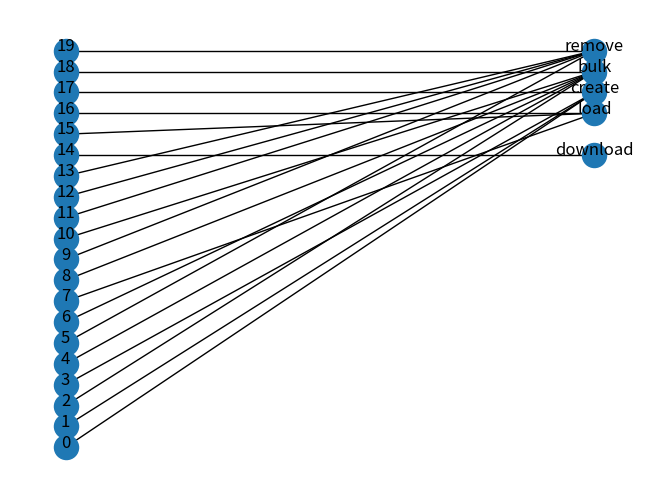

Here is the Python script that generated this plot:
# ------------------------------------------
# 
# Program created by Maksim Kumundzhiev
#
#
# email: kumundzhievmaxim@gmail.com
# github: https://github.com/KumundzhievMaxim
# -------------------------------------------

import pandas as pd
import networkx as nx
from random import choice, randint


def generate_data(rows: int):
    process_type = ['bulk', 'load', 'download', 'remove', 'create']
    user_role = ['admin', 'developer', 'customer']
    columns_list = ['process_id', 'process_type', 'process_cost', 'execution_time', 'user_role']

    result_df = pd.DataFrame(columns=columns_list)

    for number in range(rows):
        buffer = pd.DataFrame({
            'process_id': [number],
            'process_cost': [randint(100, 500)],
            'execution_time': [randint(0, 200)],
            'process_type': choice(process_type),
            'user_role': choice(user_role)
        })
        result_df = pd.concat([result_df, buffer], ignore_index=True)
    print(result_df)
    return result_df


def generate_graph(dataframe: pd.DataFrame):
    B = nx.Graph()
    B.add_nodes_from (dataframe['process_id'], bipartite=0)
    B.add_nodes_from (dataframe['process_type'], bipartite=1)
    B.add_weighted_edges_from(
        [(row['process_id'], row['process_type'], 1) for idx, row in dataframe.iterrows()],
        weight='weight')

    print(f'Graph Nodes: {B.nodes(data=True)}')
    print(f'Graph edges: {B.edges(data=True)}')
    return B


def plot_graph(bi_graph, dataframme):
    import matplotlib.pyplot as plt
    pos = {node: [0, i] for i, node in enumerate(dataframme['process_id'])}
    pos.update({node: [1, i] for i, node in enumerate(dataframme['process_type'])})

    nx.draw(bi_graph, pos, with_labels=False)
    for p in pos:  # raise text positions
        pos[p][1] += 0.25
    nx.draw_networkx_labels(bi_graph, pos)
    plt.show()


data = generate_data(20)
graph = generate_graph(data)

plot_graph(graph, data)
